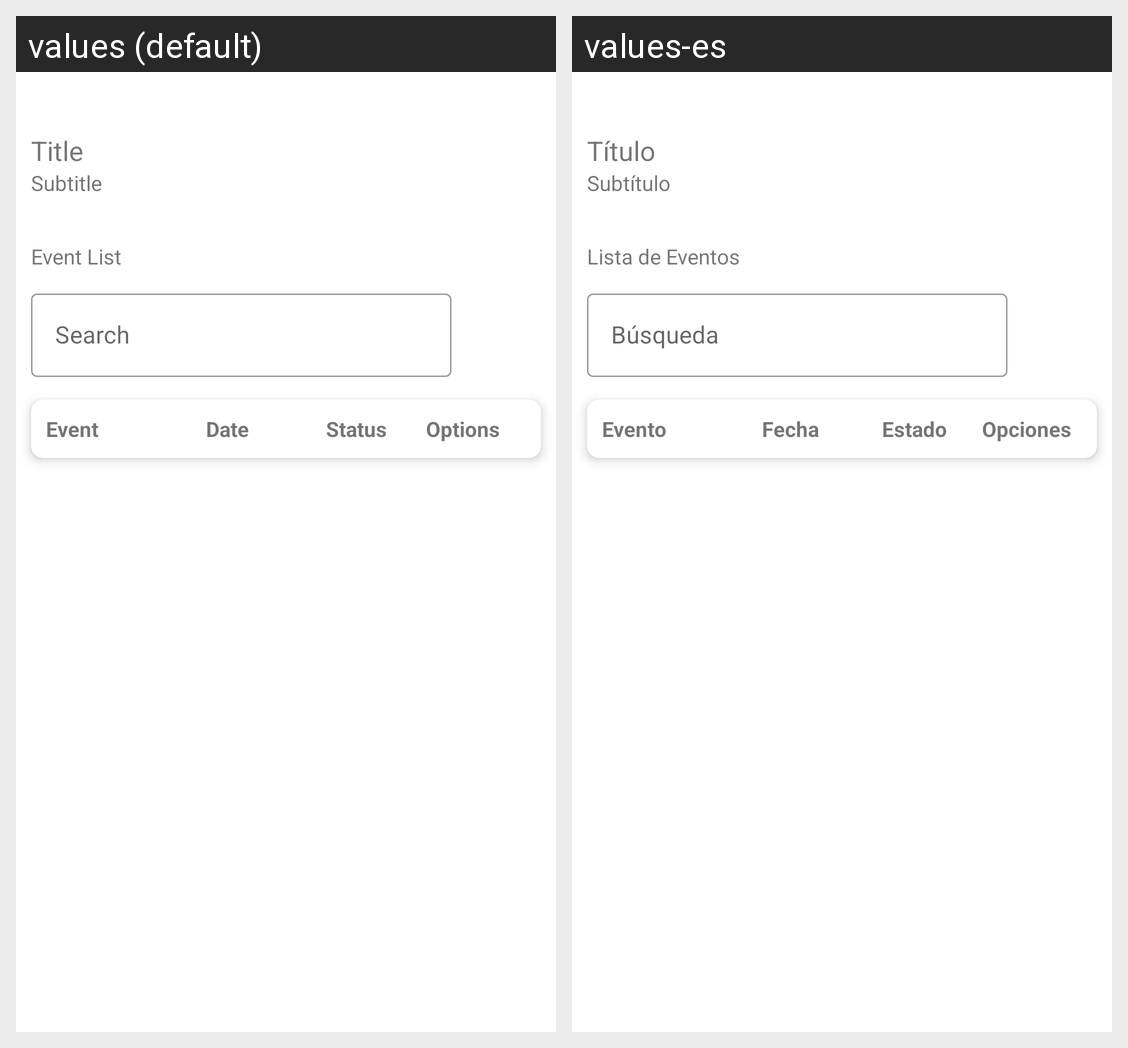

Here is an Android app screen in its default locale and in the app's own translations. Write out the translated-string differences for the strings that appear on this screen.
Android screen res/layout/content_panel.xml rendered under 2 locales, left to right: values (default), values-es. Device: Nexus 5 (rendered at 1080×1920; each locale shown at half size, 540×960, under a caption strip naming it); theme Theme.TurismoGo.
Strings drawn on this screen, with the default value and each locale's value (text and hints the layout hard-codes, and strings that could not be matched under every locale, appear in the picture but are not listed):

prompt_event_list
  values: Event List
  values-es: Lista de Eventos

prompt_search
  values: Search
  values-es: Búsqueda

prompt_event
  values: Event
  values-es: Evento

prompt_date
  values: Date
  values-es: Fecha

prompt_status
  values: Status
  values-es: Estado

prompt_options
  values: Options
  values-es: Opciones

placeholder_title
  values: Title
  values-es: Título

placeholder_subtitle
  values: Subtitle
  values-es: Subtítulo
